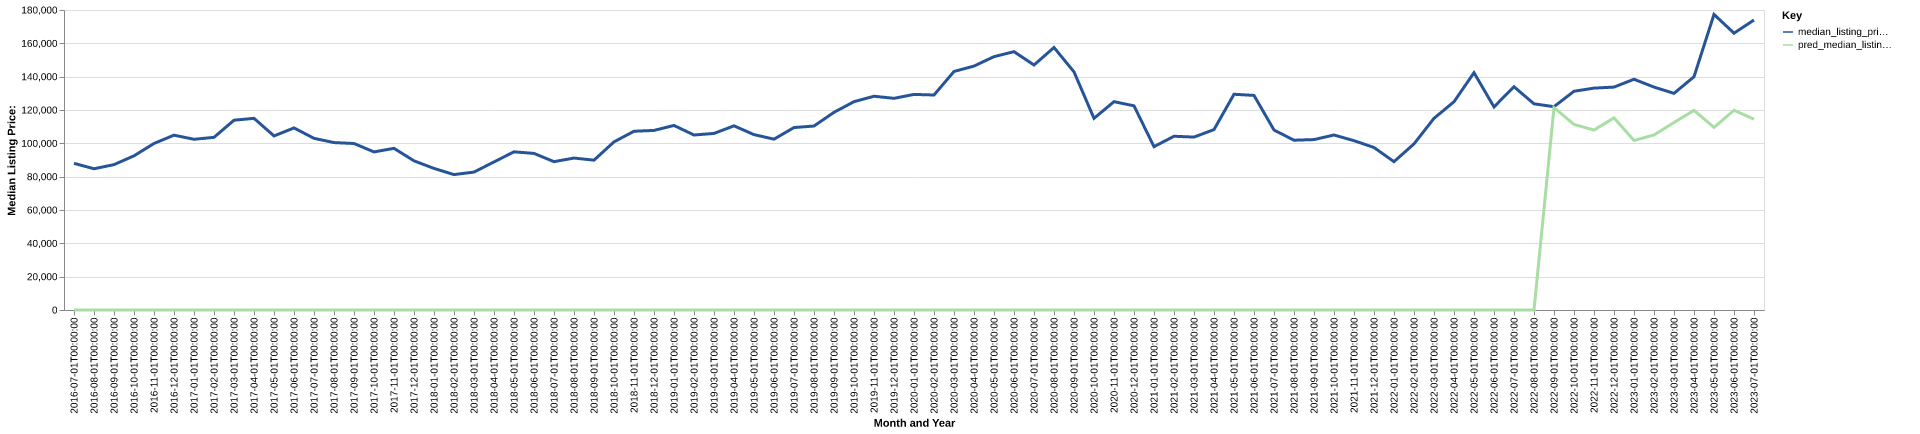

The file beside this chart, header and first rows:
date, time_idx, median_listing_price, thirty_year_interest_rate_five, month, county_name, active_listing_count, median_days_on_market, pred_median_listing_price, month_year
2016-07-01, 0, 88000, 3.72, 7, Ottumwa, IA, 183.0, 69.0, 0, Jul-2016
2016-08-01, 1, 84750, 3.73, 8, Ottumwa, IA, 184.0, 78.0, 0, Aug-2016
2016-09-01, 2, 87225, 3.66, 9, Ottumwa, IA, 182.0, 82.0, 0, Sep-2016
2016-10-01, 3, 92500, 3.64, 10, Ottumwa, IA, 169.0, 87.0, 0, Oct-2016
2016-11-01, 4, 99925, 3.66, 11, Ottumwa, IA, 160.0, 85.0, 0, Nov-2016
2016-12-01, 5, 104900, 3.48, 12, Ottumwa, IA, 149.0, 92.0, 0, Dec-2016
2017-01-01, 6, 102425, 3.45, 1, Ottumwa, IA, 141.0, 68.0, 0, Jan-2017
2017-02-01, 7, 103600, 3.5, 2, Ottumwa, IA, 140.0, 56.0, 0, Feb-2017
2017-03-01, 8, 113875, 3.52, 3, Ottumwa, IA, 135.0, 77.0, 0, Mar-2017
2017-04-01, 9, 115000, 4.03, 4, Ottumwa, IA, 148.0, 61.0, 0, Apr-2017
2017-05-01, 10, 104450, 4.32, 5, Ottumwa, IA, 153.0, 52.0, 0, May-2017
2017-06-01, 11, 109250, 4.2, 6, Ottumwa, IA, 157.0, 67.0, 0, Jun-2017
2017-07-01, 12, 103000, 4.19, 7, Ottumwa, IA, 154.0, 82.0, 0, Jul-2017
2017-08-01, 13, 100450, 4.3, 8, Ottumwa, IA, 162.0, 83.0, 0, Aug-2017
2017-09-01, 14, 99900, 4.1, 9, Ottumwa, IA, 179.0, 73.0, 0, Sep-2017
2017-10-01, 15, 94850, 4.05, 10, Ottumwa, IA, 178.0, 77.0, 0, Oct-2017
2017-11-01, 16, 96994, 3.94, 11, Ottumwa, IA, 149.0, 86.0, 0, Nov-2017
2017-12-01, 17, 89500, 4.03, 12, Ottumwa, IA, 133.0, 95.0, 0, Dec-2017
2018-01-01, 18, 84950, 3.93, 1, Ottumwa, IA, 114.0, 105.0, 0, Jan-2018
2018-02-01, 19, 81250, 3.83, 2, Ottumwa, IA, 120.0, 90.0, 0, Feb-2018
2018-03-01, 20, 82750, 3.94, 3, Ottumwa, IA, 120.0, 60.0, 0, Mar-2018
2018-04-01, 21, 88850, 3.95, 4, Ottumwa, IA, 125.0, 64.0, 0, Apr-2018
2018-05-01, 22, 94900, 3.99, 5, Ottumwa, IA, 127.0, 69.0, 0, May-2018
2018-06-01, 23, 93950, 4.15, 6, Ottumwa, IA, 136.0, 66.0, 0, Jun-2018
2018-07-01, 24, 89000, 4.4, 7, Ottumwa, IA, 151.0, 69.0, 0, Jul-2018
2018-08-01, 25, 91175, 4.46, 8, Ottumwa, IA, 157.0, 74.0, 0, Aug-2018
2018-09-01, 26, 89900, 4.58, 9, Ottumwa, IA, 156.0, 82.0, 0, Sep-2018
2018-10-01, 27, 100875, 4.66, 10, Ottumwa, IA, 148.0, 84.0, 0, Oct-2018
2018-11-01, 28, 107250, 4.62, 11, Ottumwa, IA, 145.0, 68.0, 0, Nov-2018
2018-12-01, 29, 107750, 4.54, 12, Ottumwa, IA, 142.0, 71.0, 0, Dec-2018
2019-01-01, 30, 110725, 4.6, 1, Ottumwa, IA, 132.0, 86.0, 0, Jan-2019
2019-02-01, 31, 105000, 4.72, 2, Ottumwa, IA, 128.0, 105.0, 0, Feb-2019
2019-03-01, 32, 105943, 4.9, 3, Ottumwa, IA, 120.0, 106.0, 0, Mar-2019
2019-04-01, 33, 110493, 4.94, 4, Ottumwa, IA, 117.0, 93.0, 0, Apr-2019
2019-05-01, 34, 105225, 4.75, 5, Ottumwa, IA, 131.0, 58.0, 0, May-2019
2019-06-01, 35, 102500, 4.51, 6, Ottumwa, IA, 129.0, 58.0, 0, Jun-2019
2019-07-01, 36, 109475, 4.41, 7, Ottumwa, IA, 135.0, 57.0, 0, Jul-2019
2019-08-01, 37, 110382, 4.41, 8, Ottumwa, IA, 134.0, 61.0, 0, Aug-2019
2019-09-01, 38, 118605, 4.2, 9, Ottumwa, IA, 133.0, 73.0, 0, Sep-2019
2019-10-01, 39, 125000, 4.14, 10, Ottumwa, IA, 135.0, 80.0, 0, Oct-2019
2019-11-01, 40, 128250, 3.84, 11, Ottumwa, IA, 129.0, 78.0, 0, Nov-2019
2019-12-01, 41, 127000, 3.81, 12, Ottumwa, IA, 117.0, 86.0, 0, Dec-2019
2020-01-01, 42, 129350, 3.75, 1, Ottumwa, IA, 114.0, 100.0, 0, Jan-2020
2020-02-01, 43, 129000, 3.73, 2, Ottumwa, IA, 107.0, 110.0, 0, Feb-2020
2020-03-01, 44, 143125, 3.78, 3, Ottumwa, IA, 107.0, 88.0, 0, Mar-2020
2020-04-01, 45, 146350, 3.75, 4, Ottumwa, IA, 106.0, 78.0, 0, Apr-2020
2020-05-01, 46, 152000, 3.74, 5, Ottumwa, IA, 101.0, 79.0, 0, May-2020
2020-06-01, 47, 155000, 3.72, 6, Ottumwa, IA, 84.0, 99.0, 0, Jun-2020
2020-07-01, 48, 147000, 3.49, 7, Ottumwa, IA, 71.0, 108.0, 0, Jul-2020
2020-08-01, 49, 157500, 3.65, 8, Ottumwa, IA, 70.0, 60.0, 0, Aug-2020
2020-09-01, 50, 142875, 3.33, 9, Ottumwa, IA, 68.0, 59.0, 0, Sep-2020
2020-10-01, 51, 115000, 3.28, 10, Ottumwa, IA, 63.0, 54.0, 0, Oct-2020
2020-11-01, 52, 125000, 3.21, 11, Ottumwa, IA, 72.0, 45.0, 0, Nov-2020
2020-12-01, 53, 122500, 3.07, 12, Ottumwa, IA, 59.0, 49.0, 0, Dec-2020
2021-01-01, 54, 98000, 2.99, 1, Ottumwa, IA, 52.0, 71.0, 0, Jan-2021
2021-02-01, 55, 104250, 2.93, 2, Ottumwa, IA, 53.0, 70.0, 0, Feb-2021
2021-03-01, 56, 103750, 2.88, 3, Ottumwa, IA, 52.0, 54.0, 0, Mar-2021
2021-04-01, 57, 108250, 2.84, 4, Ottumwa, IA, 44.0, 39.0, 0, Apr-2021
2021-05-01, 58, 129450, 2.71, 5, Ottumwa, IA, 45.0, 33.0, 0, May-2021
2021-06-01, 59, 128750, 2.79, 6, Ottumwa, IA, 45.0, 31.0, 0, Jun-2021
... 25 more rows
